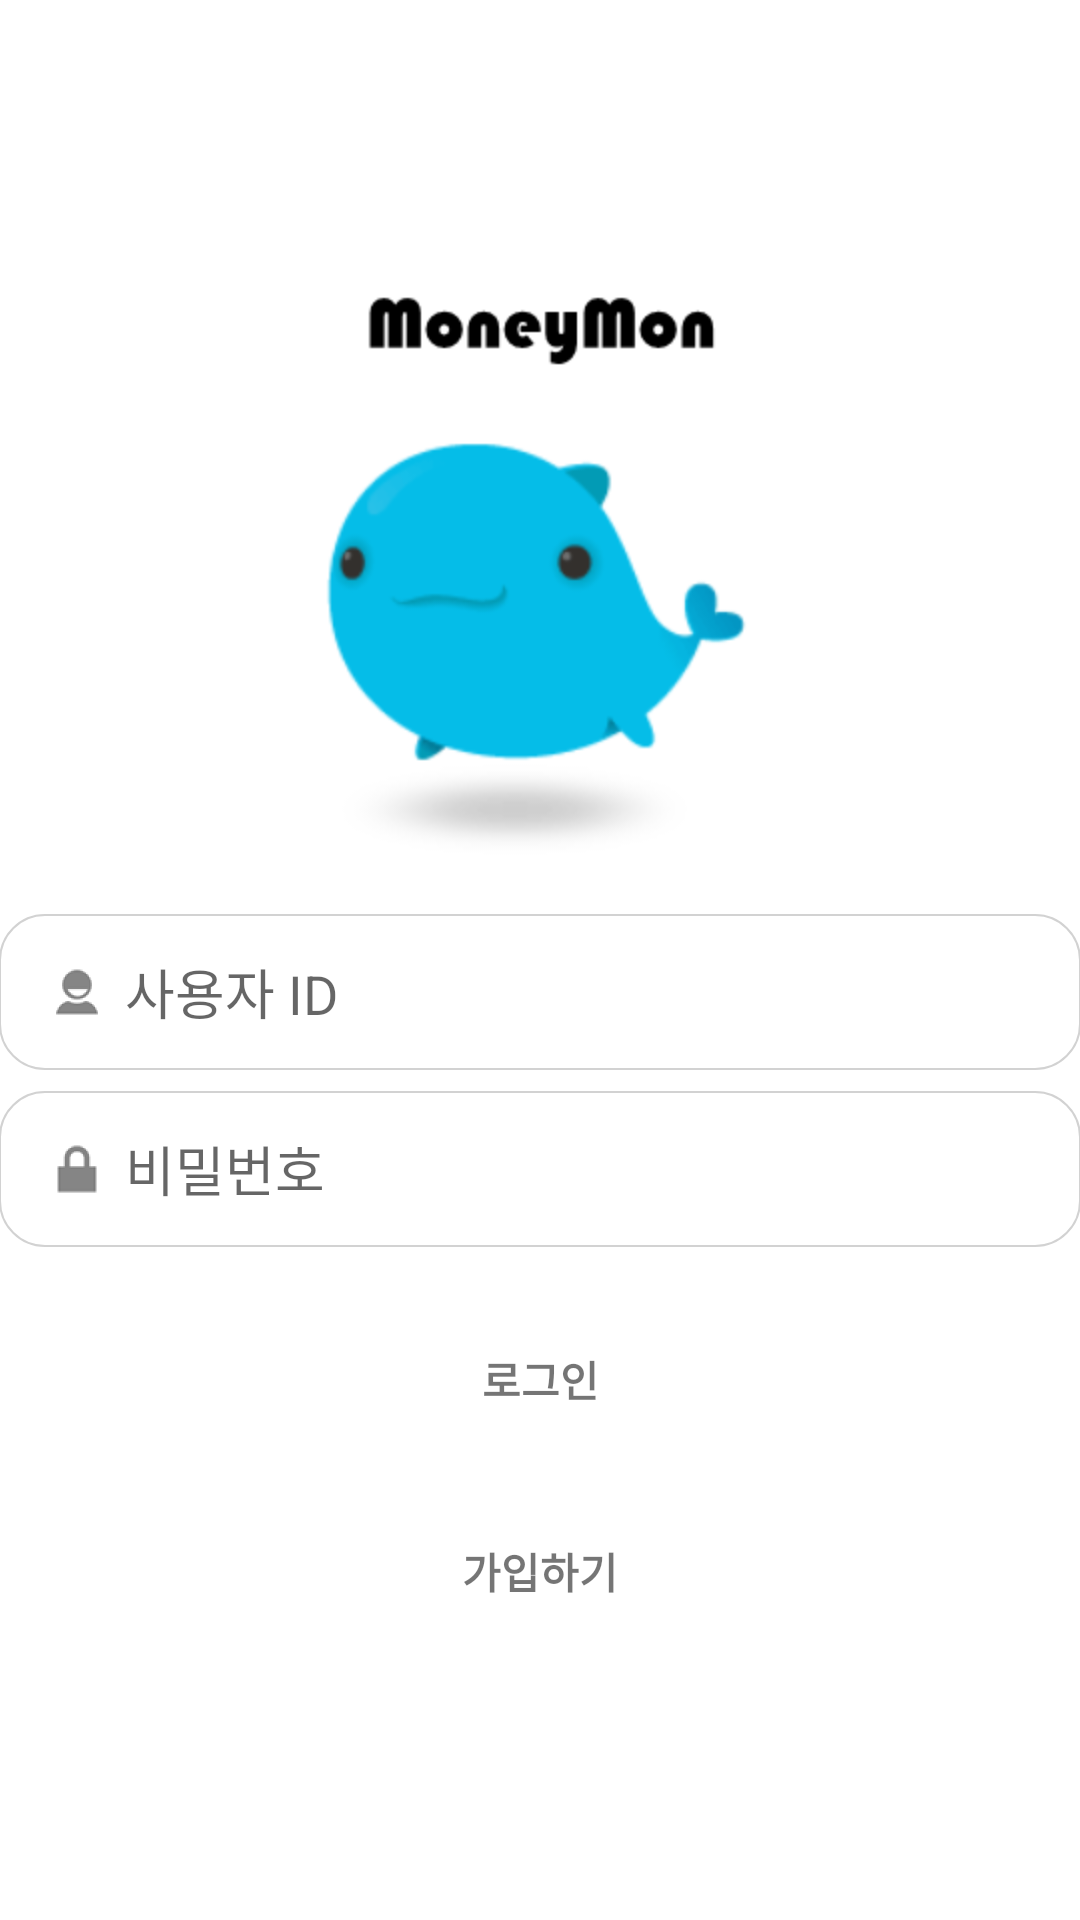

Layout XML and referenced resources for this Android screen:
<!-- AndroidManifest.xml: activity theme AppTheme.NoActionBar -->
<!-- res/layout/activity_login.xml -->
<?xml version="1.0" encoding="utf-8"?>
<RelativeLayout
    xmlns:android="http://schemas.android.com/apk/res/android"
    xmlns:tools="http://schemas.android.com/tools"
    android:layout_width="match_parent"
    android:layout_height="match_parent"
    android:paddingLeft="@dimen/activity_horizontal_margin"
    android:paddingRight="@dimen/activity_horizontal_margin"
    android:background="@color/White"
    tools:context="com.example.jungwh.fragmenttest.gui.main.LoginActivity">

    <RelativeLayout
        android:id="@+id/activity_login_layout"
        xmlns:android="http://schemas.android.com/apk/res/android"
        xmlns:tools="http://schemas.android.com/tools"
        android:layout_width="match_parent"
        android:layout_height="match_parent"
        android:visibility="gone">

        <ProgressBar
            style="?android:attr/progressBarStyleLarge"
            android:layout_width="wrap_content"
            android:layout_height="wrap_content"
            android:layout_centerHorizontal="true"
            android:layout_centerInParent="true"
            android:layout_centerVertical="true"
            android:layout_marginBottom="8dp"/>
    </RelativeLayout>

    <LinearLayout
        android:id="@+id/activity_login_form"
        android:layout_width="match_parent"
        android:layout_height="wrap_content"
        android:orientation="vertical"
        android:layout_centerVertical="true"
        android:layout_alignParentStart="true">

        <ImageView
            android:layout_width="match_parent"
            android:layout_height="wrap_content"
            android:layout_centerHorizontal="true"
            android:src="@drawable/money_mon_logo_text"/>

        <ImageView
            android:layout_width="match_parent"
            android:layout_height="wrap_content"
            android:layout_centerHorizontal="true"
            android:src="@drawable/money_mon_logo"/>

        <EditText
            android:id="@+id/user_id"
            android:layout_width="match_parent"
            android:layout_height="wrap_content"
            android:layout_marginBottom="4dp"
            android:background="@drawable/bg_edittext_rounded"
            android:digits="abcdefghijklmnopqrstuvwxyz0123456789"
            android:drawableLeft="@drawable/ic_user"
            android:hint="@string/login_hint_user_id"
            android:inputType="text"
            android:padding="10dp"
            android:maxLines="1"/>

        <EditText
            android:id="@+id/user_password"
            android:layout_width="match_parent"
            android:layout_height="wrap_content"
            android:layout_marginBottom="4dp"
            android:layout_marginTop="3dp"
            android:background="@drawable/bg_edittext_rounded"
            android:drawableLeft="@drawable/ic_password"
            android:hint="@string/login_hint_user_password"
            android:inputType="textPassword"
            android:padding="10dp"
            android:maxLines="1"/>

        <Button
            android:id="@+id/login"
            style="?android:textAppearanceSmall"
            android:layout_width="match_parent"
            android:layout_height="wrap_content"
            android:layout_marginTop="16dp"
            android:background="@drawable/bg_button_login"
            android:padding="10dp"
            android:text="@string/login_btn_login"
            android:textStyle="bold" />

        <Button
            android:id="@+id/register"
            style="?android:textAppearanceSmall"
            android:layout_width="match_parent"
            android:layout_height="wrap_content"
            android:layout_marginTop="16dp"
            android:background="@drawable/bg_button_login"
            android:padding="10dp"
            android:text="@string/login_btn_register"
            android:textStyle="bold" />

    </LinearLayout>
</RelativeLayout>
<!-- resources referenced by this layout -->
<resources>
  <color name="White">#FFFFFF</color>
  <!-- drawable bg_edittext_rounded (drawable) -->
  <?xml version="1.0" encoding="utf-8"?>
  <shape xmlns:android="http://schemas.android.com/apk/res/android"
      android:shape="rectangle" android:padding="10dp">
      <solid android:color="#FFFFFF"/>
      <stroke
          android:width="0.5dp"
          android:color="#d2d2d2" />
      <corners android:radius="15dp"/>
  </shape>
  <!-- drawable ic_password: png bitmap (drawable-hdpi, 347 bytes) -->
  <!-- drawable ic_user: png bitmap (drawable-hdpi, 488 bytes) -->
  <!-- drawable money_mon_logo: png bitmap (drawable-hdpi, 12758 bytes) -->
  <!-- drawable money_mon_logo_text: png bitmap (drawable-hdpi, 1369 bytes) -->
  <string name="login_btn_login">로그인</string>
  <string name="login_btn_register">가입하기</string>
  <string name="login_hint_user_id">사용자 ID</string>
  <string name="login_hint_user_password">비밀번호</string>
  <style name="AppTheme.NoActionBar">
          <item name="windowActionBar">false</item>
          <item name="windowNoTitle">true</item>
      </style>
</resources>
